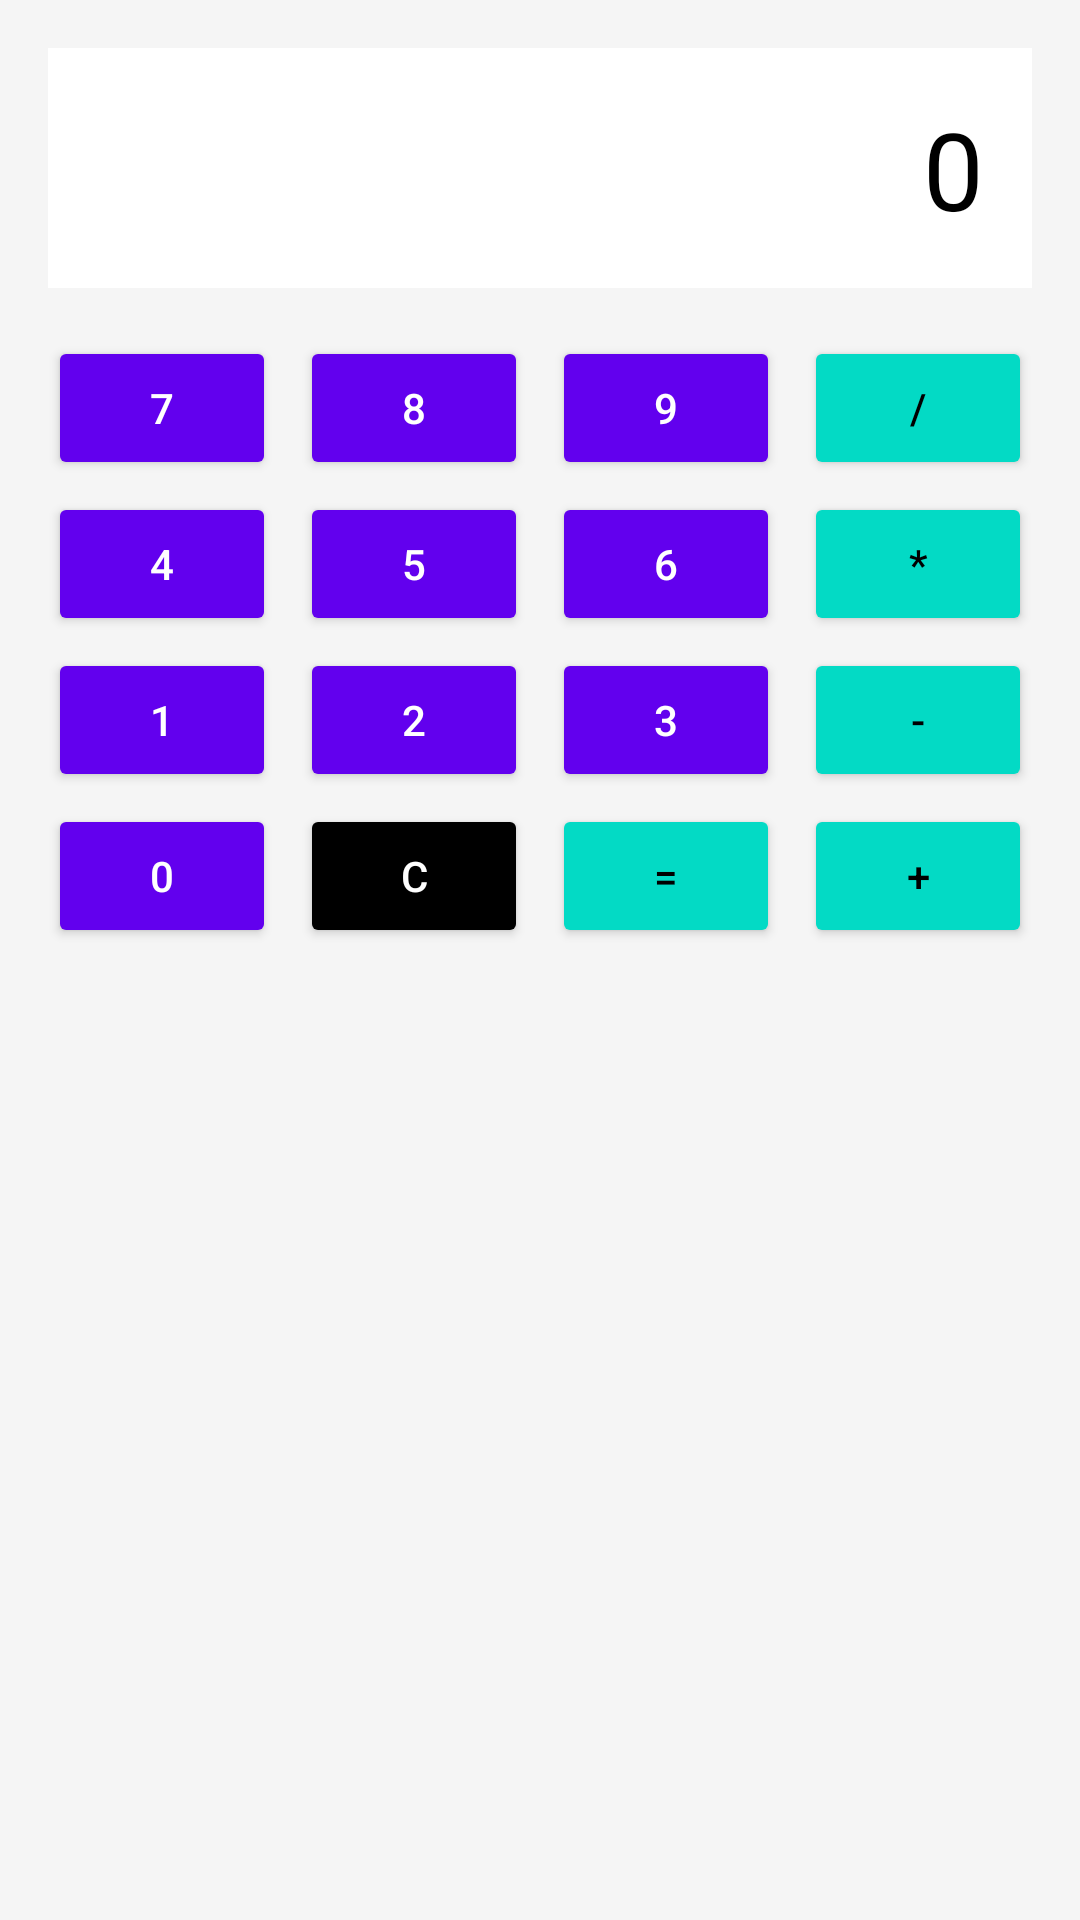

Produce the Android XML layout that renders to this screen, including the resource entries it uses.
<!-- AndroidManifest.xml: application theme Theme.Android -->
<!-- res/layout/activity_calculator.xml -->
<?xml version="1.0" encoding="utf-8"?>
<LinearLayout xmlns:android="http://schemas.android.com/apk/res/android"
    android:layout_width="match_parent"
    android:layout_height="match_parent"
    android:orientation="vertical"
    android:padding="16dp"
    android:background="@color/background">

    
    <TextView
        android:id="@+id/tvResult"
        android:layout_width="match_parent"
        android:layout_height="80dp"
        android:text="@string/calc_display"
        android:textSize="36sp"
        android:textColor="@color/black"
        android:gravity="end|center_vertical"
        android:padding="16dp"
        android:background="@color/surface"
        android:layout_marginBottom="16dp" />

    
    <LinearLayout
        android:layout_width="match_parent"
        android:layout_height="wrap_content"
        android:orientation="horizontal"
        android:layout_marginBottom="4dp">

        <Button android:id="@+id/btn7" android:text="7"
            android:layout_width="0dp"
            android:layout_height="wrap_content"
            android:layout_weight="1"
            android:layout_marginEnd="4dp"
            android:backgroundTint="@color/purple_500"
            android:textColor="@color/white" />
        <Button android:id="@+id/btn8" android:text="8"
            android:layout_width="0dp"
            android:layout_height="wrap_content"
            android:layout_weight="1"
            android:layout_marginStart="4dp"
            android:layout_marginEnd="4dp"
            android:backgroundTint="@color/purple_500"
            android:textColor="@color/white" />
        <Button android:id="@+id/btn9" android:text="9"
            android:layout_width="0dp"
            android:layout_height="wrap_content"
            android:layout_weight="1"
            android:layout_marginStart="4dp"
            android:layout_marginEnd="4dp"
            android:backgroundTint="@color/purple_500"
            android:textColor="@color/white" />
        <Button android:id="@+id/btnDiv" android:text="/"
            android:layout_width="0dp"
            android:layout_height="wrap_content"
            android:layout_weight="1"
            android:layout_marginStart="4dp"
            android:backgroundTint="@color/accent"
            android:textColor="@color/black" />
    </LinearLayout>

    
    <LinearLayout
        android:layout_width="match_parent"
        android:layout_height="wrap_content"
        android:orientation="horizontal"
        android:layout_marginBottom="4dp">

        <Button android:id="@+id/btn4" android:text="4"
            android:layout_width="0dp"
            android:layout_height="wrap_content"
            android:layout_weight="1"
            android:layout_marginEnd="4dp"
            android:backgroundTint="@color/purple_500"
            android:textColor="@color/white" />
        <Button android:id="@+id/btn5" android:text="5"
            android:layout_width="0dp"
            android:layout_height="wrap_content"
            android:layout_weight="1"
            android:layout_marginStart="4dp"
            android:layout_marginEnd="4dp"
            android:backgroundTint="@color/purple_500"
            android:textColor="@color/white" />
        <Button android:id="@+id/btn6" android:text="6"
            android:layout_width="0dp"
            android:layout_height="wrap_content"
            android:layout_weight="1"
            android:layout_marginStart="4dp"
            android:layout_marginEnd="4dp"
            android:backgroundTint="@color/purple_500"
            android:textColor="@color/white" />
        <Button android:id="@+id/btnMul" android:text="*"
            android:layout_width="0dp"
            android:layout_height="wrap_content"
            android:layout_weight="1"
            android:layout_marginStart="4dp"
            android:backgroundTint="@color/accent"
            android:textColor="@color/black" />
    </LinearLayout>

    
    <LinearLayout
        android:layout_width="match_parent"
        android:layout_height="wrap_content"
        android:orientation="horizontal"
        android:layout_marginBottom="4dp">

        <Button android:id="@+id/btn1" android:text="1"
            android:layout_width="0dp"
            android:layout_height="wrap_content"
            android:layout_weight="1"
            android:layout_marginEnd="4dp"
            android:backgroundTint="@color/purple_500"
            android:textColor="@color/white" />
        <Button android:id="@+id/btn2" android:text="2"
            android:layout_width="0dp"
            android:layout_height="wrap_content"
            android:layout_weight="1"
            android:layout_marginStart="4dp"
            android:layout_marginEnd="4dp"
            android:backgroundTint="@color/purple_500"
            android:textColor="@color/white" />
        <Button android:id="@+id/btn3" android:text="3"
            android:layout_width="0dp"
            android:layout_height="wrap_content"
            android:layout_weight="1"
            android:layout_marginStart="4dp"
            android:layout_marginEnd="4dp"
            android:backgroundTint="@color/purple_500"
            android:textColor="@color/white" />
        <Button android:id="@+id/btnSub" android:text="-"
            android:layout_width="0dp"
            android:layout_height="wrap_content"
            android:layout_weight="1"
            android:layout_marginStart="4dp"
            android:backgroundTint="@color/accent"
            android:textColor="@color/black" />
    </LinearLayout>

    
    <LinearLayout
        android:layout_width="match_parent"
        android:layout_height="wrap_content"
        android:orientation="horizontal">

        <Button android:id="@+id/btn0" android:text="0"
            android:layout_width="0dp"
            android:layout_height="wrap_content"
            android:layout_weight="1"
            android:layout_marginEnd="4dp"
            android:backgroundTint="@color/purple_500"
            android:textColor="@color/white" />
        <Button android:id="@+id/btnClear" android:text="@string/btn_clear"
            android:layout_width="0dp"
            android:layout_height="wrap_content"
            android:layout_weight="1"
            android:layout_marginStart="4dp"
            android:layout_marginEnd="4dp"
            android:backgroundTint="@color/black"
            android:textColor="@color/white" />
        <Button android:id="@+id/btnEqual" android:text="@string/btn_equal"
            android:layout_width="0dp"
            android:layout_height="wrap_content"
            android:layout_weight="1"
            android:layout_marginStart="4dp"
            android:layout_marginEnd="4dp"
            android:backgroundTint="@color/accent"
            android:textColor="@color/black" />
        <Button android:id="@+id/btnAdd" android:text="+"
            android:layout_width="0dp"
            android:layout_height="wrap_content"
            android:layout_weight="1"
            android:layout_marginStart="4dp"
            android:backgroundTint="@color/accent"
            android:textColor="@color/black" />
    </LinearLayout>

</LinearLayout>
<!-- resources referenced by this layout -->
<resources>
  <color name="accent">#03DAC5</color>
  <color name="background">#F5F5F5</color>
  <color name="black">#FF000000</color>
  <color name="purple_500">#FF6200EE</color>
  <color name="surface">#FFFFFF</color>
  <color name="white">#FFFFFFFF</color>
  <string name="btn_clear">C</string>
  <string name="btn_equal">=</string>
  <string name="calc_display">0</string>
  <style name="Theme.Android" parent="Theme.MaterialComponents.DayNight.DarkActionBar">
          <item name="colorPrimary">@color/purple_500</item>
          <item name="colorPrimaryVariant">@color/purple_700</item>
          <item name="colorOnPrimary">@color/white</item>
          <item name="colorSecondary">@color/teal_200</item>
          <item name="colorSecondaryVariant">@color/teal_700</item>
          <item name="colorOnSecondary">@color/black</item>
          <item name="android:statusBarColor">?attr/colorPrimaryVariant</item>
      </style>
  <color name="purple_700">#FF3700B3</color>
  <color name="teal_200">#FF03DAC5</color>
  <color name="teal_700">#FF018786</color>
</resources>
